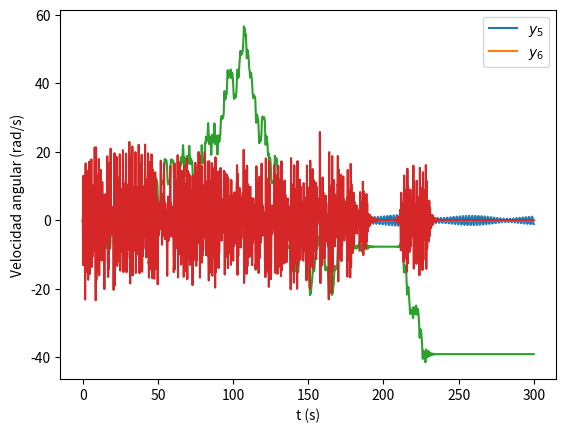

Source code (Python):
#!/usr/bin/env python3
# -*- coding: utf-8 -*-
"""
Created on Thu Apr  1 09:23:54 2021

[redacted]
"""

import numpy as np
import matplotlib.pyplot as plt

g = 9.81  # m/s^2
amp = 10.0  # N
mf = 0.5  # Hz


def w(k6, k5, mt, m6, wn):
    r = np.sqrt(((k5+k6)/m6)**2 - 2*(k5**2 + k5*k6)/(mt*m6)-3*(k5/mt)**2)
    f = -0.5*((k5+k6)/m6-k5/mt - r)
    f += wn**2
    return f


def dw(k6, k5, mt, m6, wn, h=1e-6):
    return (w(k6+h, k5, mt, m6, wn)-w(k6-h, k5, mt, m6, wn))/(2*h)


def newton_raphson(f, df, x_0=0, itmax=100, ex=1e-6, ey=1e-6, param={}):
    """
    Parameters
    ----------
    f : Function
        Funcion a la que se le desea encontrar sus raices.
    df : Funtion
        derivada de f.
    x_0 : float, optional
        Valor semilla. The default is 0.
    itmax : int, optional
        Maximo de iteraciones permitidas. The default is 100.
    ex : float, optional
        tolerancia de error en x. The default is 1e-6.
    ey : float, optional
        tolerancia de error en f. The default is 1e-6.
    param : diccionary, optional
        otros argumentos de f y df. The default is {}.

    Returns
    -------
    x : TYPE
        DESCRIPTION.

    """
    error = 1
    it = 0
    x = x_0
    ef = f(x, **param)
    while it < itmax and (error > ex or abs(ef) > ey):
        dx = ef/df(x, **param)
        x -= dx
        error = abs(dx)
        ef = f(x, **param)
        it += 1
    return x


def model(x, t, m, l, A, I):
    """
    Descripcion modelo generador mareomotriz

    Parameters
    ----------
    x : numpy float array 6x1
        Variables del modelo [V5, Y5, V6, Y6, w, theta].
    t: float
        tiempo
    m : float array 6x1
        Masas de los elementos.
    l : float array 4x1
        longitud brazos tetrapandulo
    A : numpy float array 4x4
        Matriz caracteristica del sistema masa resorte amortiguador
    I : float
        Inercia angular sistema pendular
    Returns
    -------
    dx : numpy float array
         Derivada temporal de las variables.
    """
    global g, amp, mf

    dx = np.empty((6,))

    Fm = amp*np.sin(mf*2*np.pi*t)+amp
    dx[0:4] = A@x[0:4]
    dx[1] -= g
    dx[3] += Fm/m[5] - g
    # dw/dt
    a = (-1/I)*(dx[0]+g)*((l[0]*m[0]-l[2]*m[2])*np.sin(x[5])
                                + (l[1]*m[1]-l[3]*m[3])*np.cos(x[5]))
    dx[4] = 0.8*a if (x[4]*a)>0 else 1.2*a
    # dtheta/dt
    dx[5] = x[4]

    return dx


def RK(f, dt, x, t, param={}):
    """
    RK(f,dt,x,t,param), Método de Runge Kutta de cuarto orden

    Parameters
    ----------
    f : function
        Funcion que describe la derivada de la variable x.
    dt : float
        Paso del metodo.
    x : numpy float array nx1
        valor de la iteracion actual.d
    param : diccionario
        Contiene otros parametros de la funcion f.

    Returns
    -------
    x_i : numpy float array nx1
        Valor de x actualizado.
    otro : ?
        Otros elementos retornados por f.
    """
    k1 = f(x, t, **param)
    k2 = f(x+0.5*k1*dt, t+0.5*dt, **param)
    k3 = f(x+0.5*k2*dt, t+0.5*dt, **param)
    k4 = f(x+k3*dt, t+dt, **param)

    x_i = x + 0.16667 * dt * (k1 + 2*k2 + 2*k3 + k4)

    return x_i


def simpson_1_3(x, dt):
    """
    Retorna la integral numerica segun regla de Simpson 1/3

    Parameters
    ----------
    x : array/ numpy array
        x = f(t).
    dt : float
        Intervalo de tiempo con que se realizo el muestreo

    Returns
    -------
    I : float
        Resultado de la integral.
    """

    f1_3 = 1.0/3.0

    I = 0
    i = 0
    while i < len(x):
        if i+2 < len(x):
            I += f1_3*dt*(x[i]+4*x[i+1]+x[i+2])
        elif i+1 < len(x):
            I += 0.5*dt*(x[i]+x[i+1])
        i += 2

    return I


def ajustar_limites(bd, bu, arr):
    """
    ajustar_limites(bd,bu,arr), garantiza que todos los elementos del vector
    dentro de los limites establecidos

    Parameters
    ----------
    bd : numpy float array nxm
        limite inferior.
    bu : numpy float array nxm
        limite superior.
    arr : numpy float array nxm
        arreglo a ajustar.

    Returns
    -------
    arr: float array
        arreglo con los limites ajustados
    """

    ibd = arr < bd
    ibu = arr > bu
    arr[ibd] = bd[ibd]
    arr[ibu] = bu[ibu]

    return arr


def PSO(f, lb, ub, lr=0.1, w=1, gp=0.1, gg=0.1, population_size=10, maxit=100, minimize=True, params={}):
    """
    Particle Swarm Optimization Algorithm

    Parameters
    ----------
    f : function to optimize
        function (x,**params).
    lb : numpy float array 
        Lower boundaries.
    ub : numpy float array 
        Upper boundaries.
    lr : float, optional
        Learning rate. The default is 0.1.
    w : float, optional
        Inercia factor. The default is 1.
    gp : float, optional
        Atraction factor to best particle position. The default is 0.1.
    gg : float, optional
        Atraction factor to best swarm position. The default is 0.1.
    population_size : int, optional
        Number of particles. The default is 10.
    maxit : int, optional
        Number of iterations. The default is 100.
    minimize : bool, optional
        Indicate if it is a minimization or maximization problem. The default is True.
    params : Diccionary, optional
        Other paramenters of f. The default is {}.

    Returns
    -------
    swarm_best :numpy float array
        Best solution finded by the swarm.

    """
    # Initialize particles
    population = np.random.rand(population_size, len(lb))
    velocity = np.random.rand(population_size, len(lb))
    swarm_best = np.empty((len(lb),))
    pb_value = np.empty((population_size,))

    best_val = np.inf if minimize else -np.inf
    for i in range(population_size):  # fit particles in boundaries
        population[i] = population[i]*(ub-lb) + lb
        velocity[i] = velocity[i]*2*abs(ub-lb) - abs(ub-lb)

        pb_value[i] = f(population[i], **params)
        # update best solution
        if minimize and (pb_value[i] < best_val):
            best_val = pb_value[i]
            swarm_best = population[i]
        if (not minimize) and (pb_value[i] > best_val):
            best_val = pb_value[i]
            swarm_best = population[i]

    particle_best = np.copy(population)
    it = 0
    while it < maxit:
        for i in range(population_size):  # update particles
            # update velocity
            r = np.random.rand(2, len(lb))
            dx_bx = particle_best[i] - population[i]
            dx_bs = swarm_best - population[i]
            velocity[i] = w*velocity[i] + gp*r[0]*dx_bx + gg*r[1]*dx_bs

            # update particle position
            population[i] += lr*velocity[i]
            population[i] = ajustar_limites(
                lb, ub, population[i])  # check boundaries

            # evaluate solution
            val = f(population[i], **params)
            # update best solution
            if minimize:
                if pb_value[i] > val:
                    pb_value[i] = val
                    particle_best[i] = population[i]
                    if best_val > val:
                        best_val = val
                        swarm_best = population[i]

            if not minimize:
                if pb_value[i] < val:
                    pb_value[i] = val
                    particle_best[i] = population[i]
                    if best_val < val:
                        best_val =val
                        swarm_best = population[i]

        print(it, best_val, swarm_best)
        it += 1
    return swarm_best


def aux_foo(x, mf, k, b):
    """
    Funcion intermedia para optimizacion por PSO

    Parameters
    ----------
    x : numpy float array shape (8,)
        Varibles del pendulo, masa y longitudes.
    mf : numpy float array shape (2,)
        Masa mt y m6.
    k : numpy float array shape (2,)
        Contantes de los resortes.
    b : numpy float array shape (2,)
        Contantes de los amortiguadores.

    Returns
    -------
    TYPE
        DESCRIPTION.

    """
    m = np.empty((6,))
    m[0:4] = x[0:4]
    m[4] = mf[0] - sum(m[0:4])
    m[5] = mf[1]
    l = x[4:8]
    return simulacion(m, l, k, b, plot=False)


def simulacion(m, l, k, b, plot=True):
    # paso RK
    dt = 0.003  # s
    # numero de pasos
    n = int(300/dt)  # simular 5 minutos

    # historico variabales
    xh = np.empty((6, n))
    xh[:, 0] = np.zeros((6,))
    t = np.arange(n)*dt

    I = 0
    for i in range(4):
        I += m[i]*(l[i]**2)

    A = np.array([[-b[0], -k[0], b[0], k[0]],
                  [1, 0, 0, 0],
                  [b[0], k[0], -(b[0]+b[1]), -(k[0]+k[1])],
                  [0, 0, 1, 0]])
    mt = sum(m[0:5])
    A[0, :] = A[0, :]/mt
    A[2, :] = A[2, :]/m[5]

    param = {"m": m, "l": l, "A": A, "I": I}

    for i in range(1, n):
        xh[:, i] = RK(model, dt, xh[:, i-1], t[i], param)
        
    score = simpson_1_3(abs(xh[4, :]), dt)
    if plot:
        plt.plot(t, xh[1, :], t, xh[3, :])
        plt.legend(["$y_5$", "$y_6$"])
        plt.xlabel("t (s)")
        plt.ylabel("Posición (m)")
        plt.grid()
        plt.show()
        plt.plot(t, xh[5, :])
        plt.xlabel("t (s)")
        plt.ylabel("Angulo (rad)")
        plt.grid()
        plt.show()
        plt.plot(t, xh[4, :])
        plt.xlabel("t (s)")
        plt.ylabel("Velocidad angular (rad/s)")
        plt.show()
    return score


# parametros del modelo
k = np.array([100, 1000])  # N/m
b = np.array([5, 5])  # kg/s
mt = 10
m6 = 10

#k[1] = newton_raphson(w, dw, x_0=k[1], itmax=100, param={
#                      "k5": k[0], "mt": mt, "m6": m6, "wn": mf})

params = {"mf": np.array([mt, m6]), "k": k, "b": b}
lb = np.ones((8,))*0.1
ub = np.array([5, 5, 5, 5, 1, 1, 1, 1])
#x = PSO(aux_foo, lb, ub, population_size=10,maxit=50, minimize=False, params=params)
#x = [0.1, 0.1, 0.1,4.00116512,0.1,0.1,0.1,0.1]
x = [0.51621838, 5., 0.1, 0.1, 0.1, 0.1, 0.1, 0.1]
"""
927.4325918250141 [0.1, 1.71723913, 2.91673739, 0.1, 0.2619616, 0.1, 0.1, 1.]
"""

m = np.empty((6,))
m[0:4] = x[0:4]
m[4] = mt - sum(m[0:4])
m[5] = m6
l = x[4:8]
score = simulacion(m, l, k, b)
